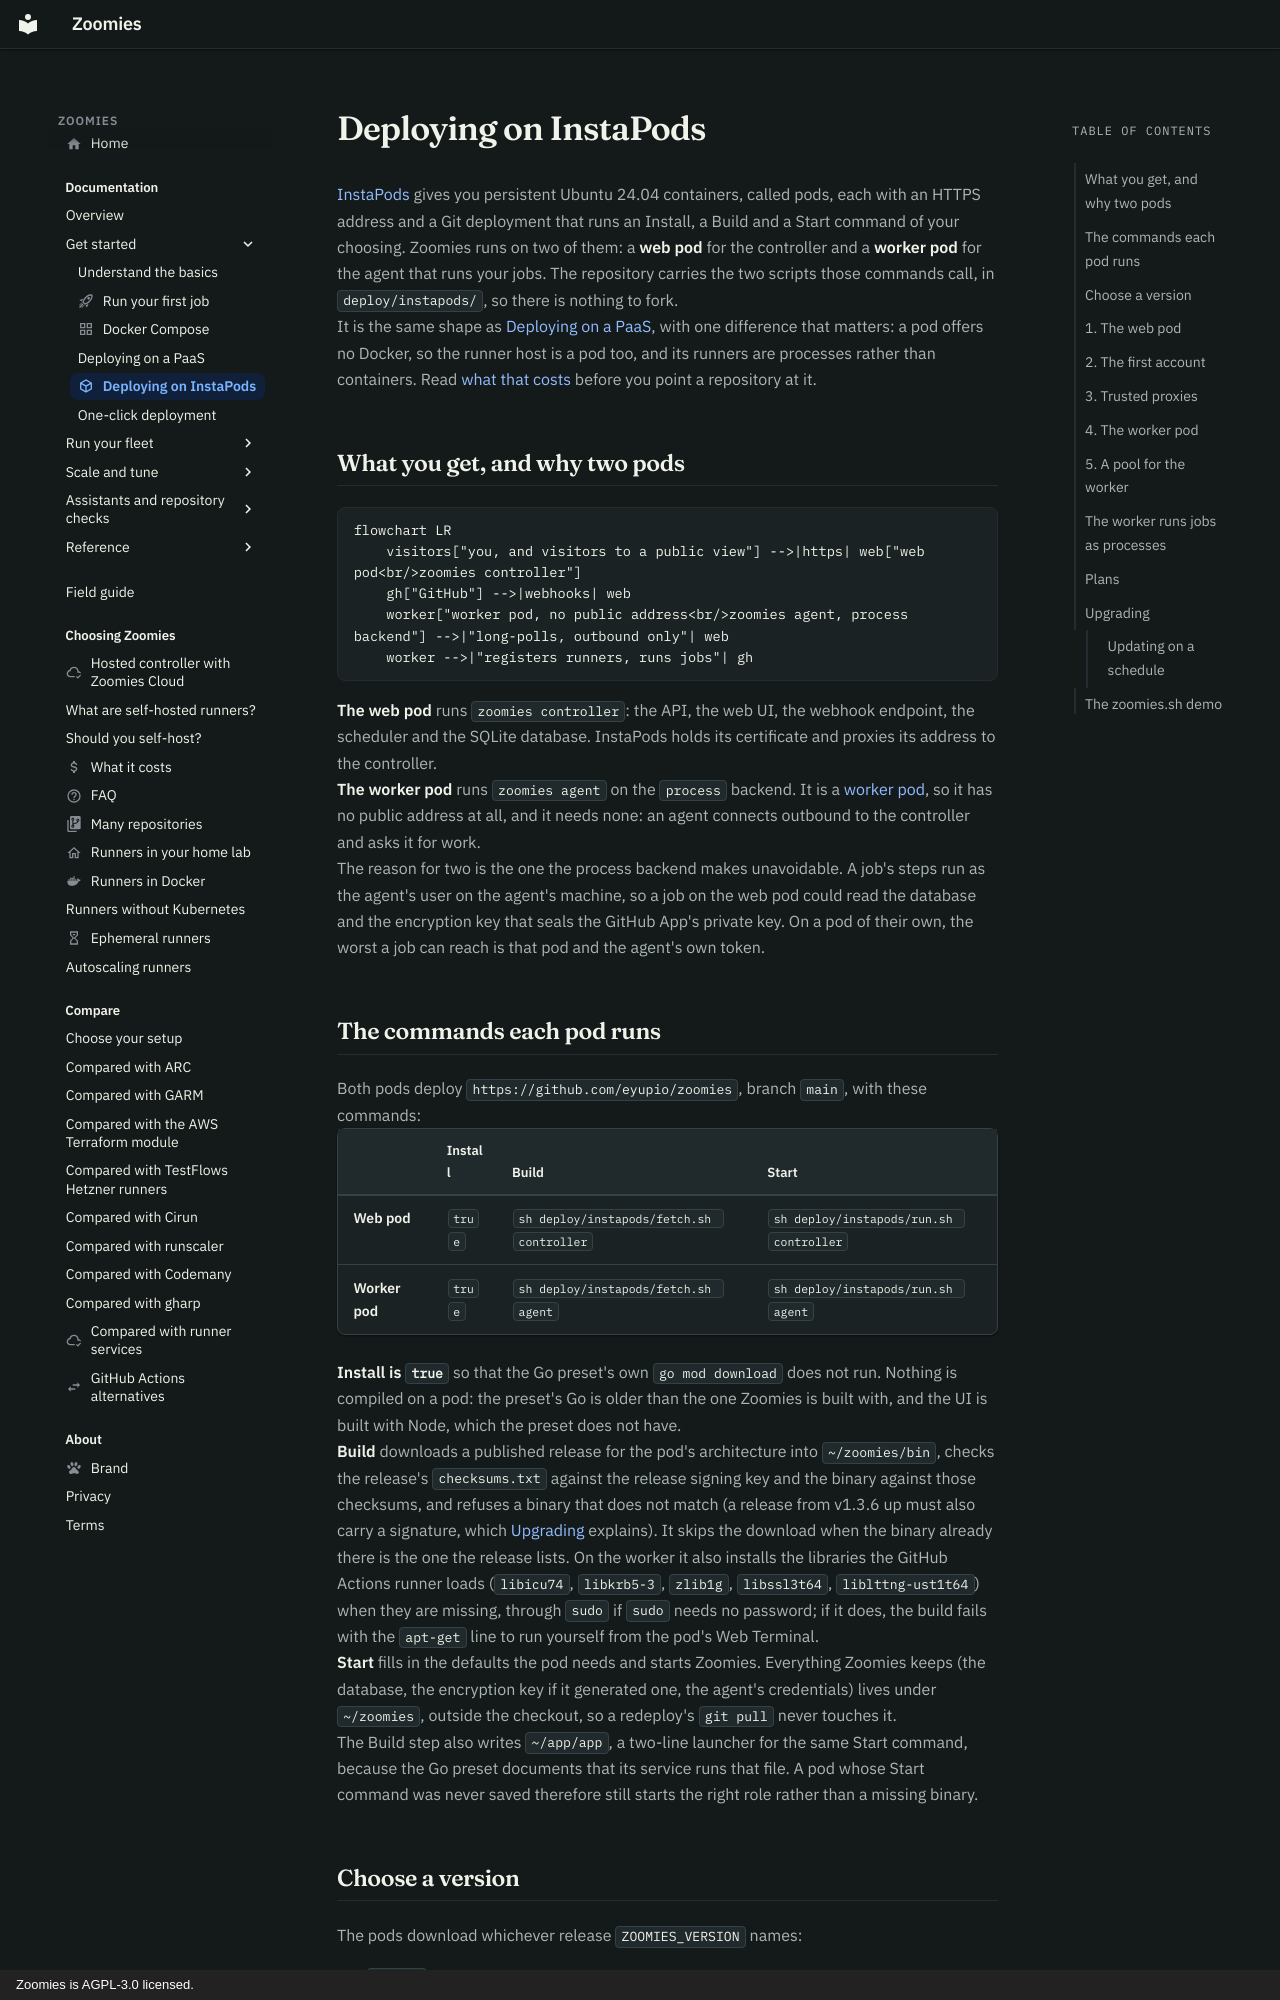

repository: eyupio/zoomies · page: instapods/index.html · generator: mkdocs · copyright: Zoomies is AGPL-3.0 licensed.

---
icon: material/cube-outline
title: Deploying on InstaPods
description: >-
  Run a Zoomies controller and a runner host on InstaPods: two pods, a release binary each, with jobs running as processes on a pod with no public address.
---

# Deploying on InstaPods

[InstaPods](https://docs.instapods.com) gives you persistent Ubuntu 24.04
containers, called pods, each with an HTTPS address and a Git deployment that
runs an Install, a Build and a Start command of your choosing. Zoomies runs on
two of them: a **web pod** for the controller and a **worker pod** for the
agent that runs your jobs. The repository carries the two scripts those
commands call, in `deploy/instapods/`, so there is nothing to fork.

It is the same shape as [Deploying on a PaaS](paas.md), with one difference
that matters: a pod offers no Docker, so the runner host is a pod too, and its
runners are processes rather than containers. Read
[what that costs](#the-worker-runs-jobs-as-processes) before you point a
repository at it.

## What you get, and why two pods

```mermaid
flowchart LR
    visitors["you, and visitors to a public view"] -->|https| web["web pod<br/>zoomies controller"]
    gh["GitHub"] -->|webhooks| web
    worker["worker pod, no public address<br/>zoomies agent, process backend"] -->|"long-polls, outbound only"| web
    worker -->|"registers runners, runs jobs"| gh
```

**The web pod** runs `zoomies controller`: the API, the web UI, the webhook
endpoint, the scheduler and the SQLite database. InstaPods holds its
certificate and proxies its address to the controller.

**The worker pod** runs `zoomies agent` on the `process` backend. It is a
[worker pod](https://docs.instapods.com/guides/worker-pods), so it has no
public address at all, and it needs none: an agent connects outbound to the
controller and asks it for work.

The reason for two is the one the process backend makes unavoidable. A job's
steps run as the agent's user on the agent's machine, so a job on the web pod
could read the database and the encryption key that seals the GitHub App's
private key. On a pod of their own, the worst a job can reach is that pod and
the agent's own token.
